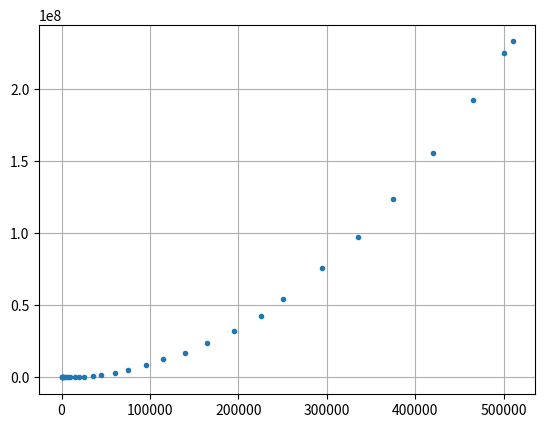

This chart was generated by the following Python code: (Note: this script raises an exception after producing the figure.)
from matplotlib import pyplot as plt
import numpy as np
am_of_ells = [100 ,228 ,400 ,1337 ,1600 ,3200 ,5000 ,7000 ,10000 ,15000 ,20000 ,25000 ,35000 ,45000 ,60000 ,75000 ,95000 ,115000 ,140000 ,165000 ,195000 ,225000 ,250000 ,295000 ,335000 ,375000 ,420000 ,465000 ,499999 ,510000 ,]
time = [54 ,76 ,273 ,1819 ,2658 ,11302 ,24551 ,42968 ,89768 ,202673 ,371761 ,556057 ,1082964 ,1804949 ,3311145 ,5218415 ,8409814 ,12513849 ,17175763 ,24039634 ,32021314 ,42361737 ,54359713 ,75819892 ,97308861 ,123552884 ,155189846 ,192328106 ,224575356 ,232590775 ,]
plt.grid()
plt.plot(am_of_ells, time, '.')
plt.savefig('graphics/task2.1.pdf')
plt.show()